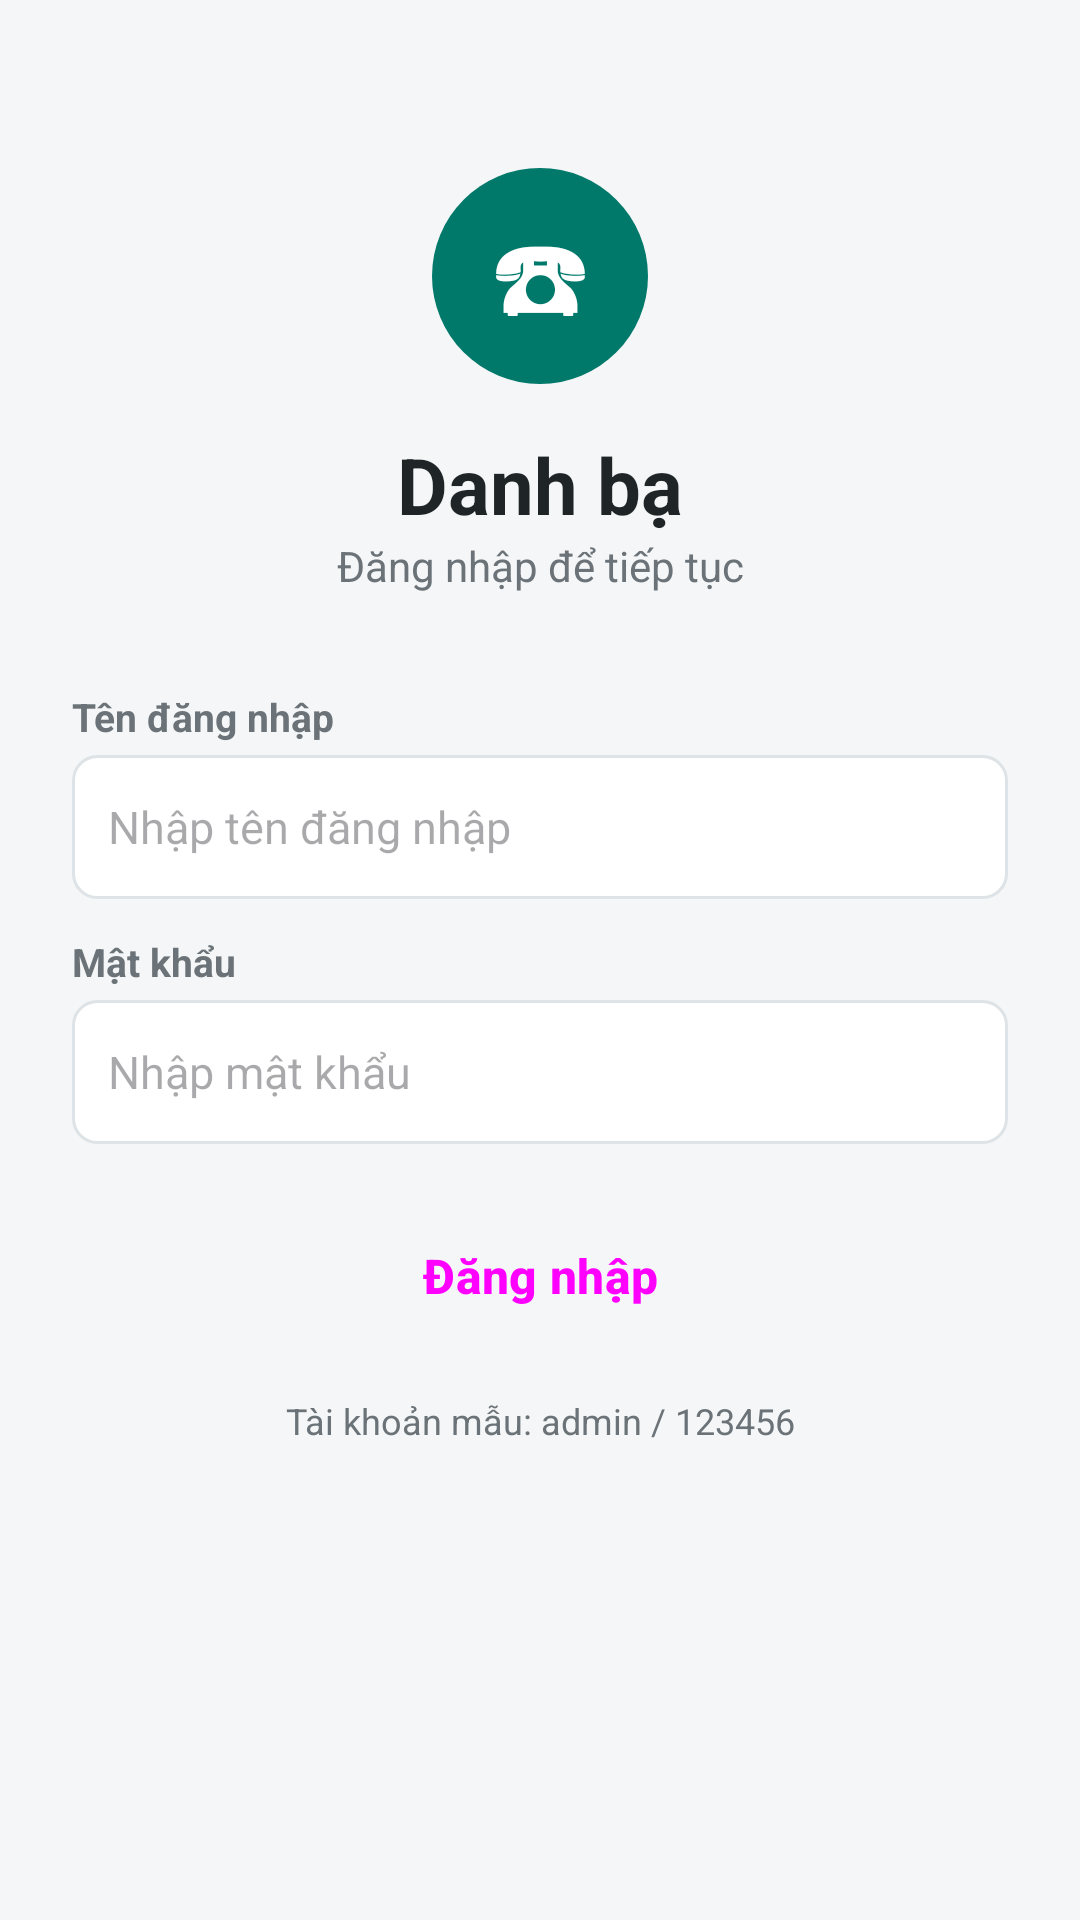

Reconstruct the res/layout file that produces this screen, plus the resources it refers to.
<!-- AndroidManifest.xml: application theme Theme.QuanLyDanhBa -->
<!-- res/layout/activity_login.xml -->
<?xml version="1.0" encoding="utf-8"?>
<ScrollView xmlns:android="http://schemas.android.com/apk/res/android"
    android:id="@+id/main"
    android:layout_width="match_parent"
    android:layout_height="match_parent"
    android:fillViewport="true"
    android:importantForAutofill="noExcludeDescendants">

    <LinearLayout
        android:layout_width="match_parent"
        android:layout_height="wrap_content"
        android:orientation="vertical"
        android:paddingHorizontal="24dp"
        android:paddingTop="56dp"
        android:paddingBottom="24dp">

        
        <TextView
            android:layout_width="72dp"
            android:layout_height="72dp"
            android:layout_gravity="center_horizontal"
            android:background="@drawable/bg_avatar"
            android:gravity="center"
            android:text="@string/logo_icon"
            android:textColor="@color/white"
            android:textSize="34sp" />

        <TextView
            android:layout_width="match_parent"
            android:layout_height="wrap_content"
            android:layout_marginTop="16dp"
            android:gravity="center"
            android:text="@string/login_title"
            android:textColor="@color/text_primary"
            android:textSize="26sp"
            android:textStyle="bold" />

        <TextView
            android:layout_width="match_parent"
            android:layout_height="wrap_content"
            android:layout_marginBottom="20dp"
            android:gravity="center"
            android:text="@string/login_subtitle"
            android:textColor="@color/text_secondary" />

        
        <TextView
            style="@style/FieldLabel"
            android:text="@string/label_username" />

        <EditText
            android:id="@+id/edtUsername"
            style="@style/InputBox"
            android:hint="@string/hint_username"
            android:inputType="text" />

        
        <TextView
            style="@style/FieldLabel"
            android:text="@string/label_password" />

        <EditText
            android:id="@+id/edtPassword"
            style="@style/InputBox"
            android:hint="@string/hint_password"
            android:inputType="textPassword" />

        
        <TextView
            android:id="@+id/tvError"
            android:layout_width="match_parent"
            android:layout_height="wrap_content"
            android:layout_marginTop="8dp"
            android:textColor="@color/error"
            android:textSize="13sp"
            android:visibility="gone" />

        
        <Button
            android:id="@+id/btnLogin"
            style="@style/PrimaryButton"
            android:layout_marginTop="16dp"
            android:text="@string/btn_login" />

        <TextView
            android:layout_width="match_parent"
            android:layout_height="wrap_content"
            android:layout_marginTop="12dp"
            android:gravity="center"
            android:text="@string/sample_account"
            android:textColor="@color/text_secondary"
            android:textSize="12sp" />
    </LinearLayout>
</ScrollView>
<!-- resources referenced by this layout -->
<resources>
  <color name="error">#FFD32F2F</color>
  <color name="text_primary">#FF1F2427</color>
  <color name="text_secondary">#FF6B7378</color>
  <color name="white">#FFFFFFFF</color>
  <!-- drawable bg_avatar (drawable) -->
  <?xml version="1.0" encoding="utf-8"?>
  <shape xmlns:android="http://schemas.android.com/apk/res/android"
      android:shape="oval">
      <solid android:color="@color/primary" />
  </shape>
  <string name="btn_login">Đăng nhập</string>
  <string name="hint_password">Nhập mật khẩu</string>
  <string name="hint_username">Nhập tên đăng nhập</string>
  <string name="label_password">Mật khẩu</string>
  <string name="label_username">Tên đăng nhập</string>
  <string name="login_subtitle">Đăng nhập để tiếp tục</string>
  <string name="login_title">Danh bạ</string>
  <string name="logo_icon">☎︎</string>
  <string name="sample_account">Tài khoản mẫu: admin / 123456</string>
  <style name="FieldLabel">
          <item name="android:layout_width">wrap_content</item>
          <item name="android:layout_height">wrap_content</item>
          <item name="android:layout_marginTop">12dp</item>
          <item name="android:layout_marginBottom">4dp</item>
          <item name="android:textColor">@color/text_secondary</item>
          <item name="android:textSize">13sp</item>
          <item name="android:textStyle">bold</item>
      </style>
  <style name="InputBox">
          <item name="android:layout_width">match_parent</item>
          <item name="android:layout_height">wrap_content</item>
          <item name="android:minHeight">48dp</item>
          <item name="android:background">@drawable/bg_input</item>
          <item name="android:paddingStart">12dp</item>
          <item name="android:paddingEnd">12dp</item>
          <item name="android:textSize">15sp</item>
          <item name="android:importantForAutofill">no</item>
      </style>
  <style name="PrimaryButton" parent="Widget.Material3.Button">
          <item name="android:layout_width">match_parent</item>
          <item name="android:layout_height">56dp</item>
          <item name="android:textSize">16sp</item>
          <item name="android:textStyle">bold</item>
      </style>
  <style name="Theme.QuanLyDanhBa" parent="Base.Theme.QuanLyDanhBa" />
  <color name="primary">#FF00796B</color>
  <!-- drawable bg_input (drawable) -->
  <?xml version="1.0" encoding="utf-8"?>
  <shape xmlns:android="http://schemas.android.com/apk/res/android">
      <solid android:color="@color/white" />
      <stroke android:width="1dp" android:color="@color/card_stroke" />
      <corners android:radius="8dp" />
  </shape>
  <style name="Base.Theme.QuanLyDanhBa" parent="Theme.Material3.Light.NoActionBar">
          <item name="colorPrimary">@color/primary</item>
          <item name="colorOnPrimary">@color/white</item>
          <item name="android:windowBackground">@color/screen_bg</item>
          <item name="android:textColorPrimary">@color/text_primary</item>
          <item name="android:textColorSecondary">@color/text_secondary</item>
      </style>
  <color name="card_stroke">#FFDDE3E6</color>
  <color name="screen_bg">#FFF4F6F7</color>
</resources>
